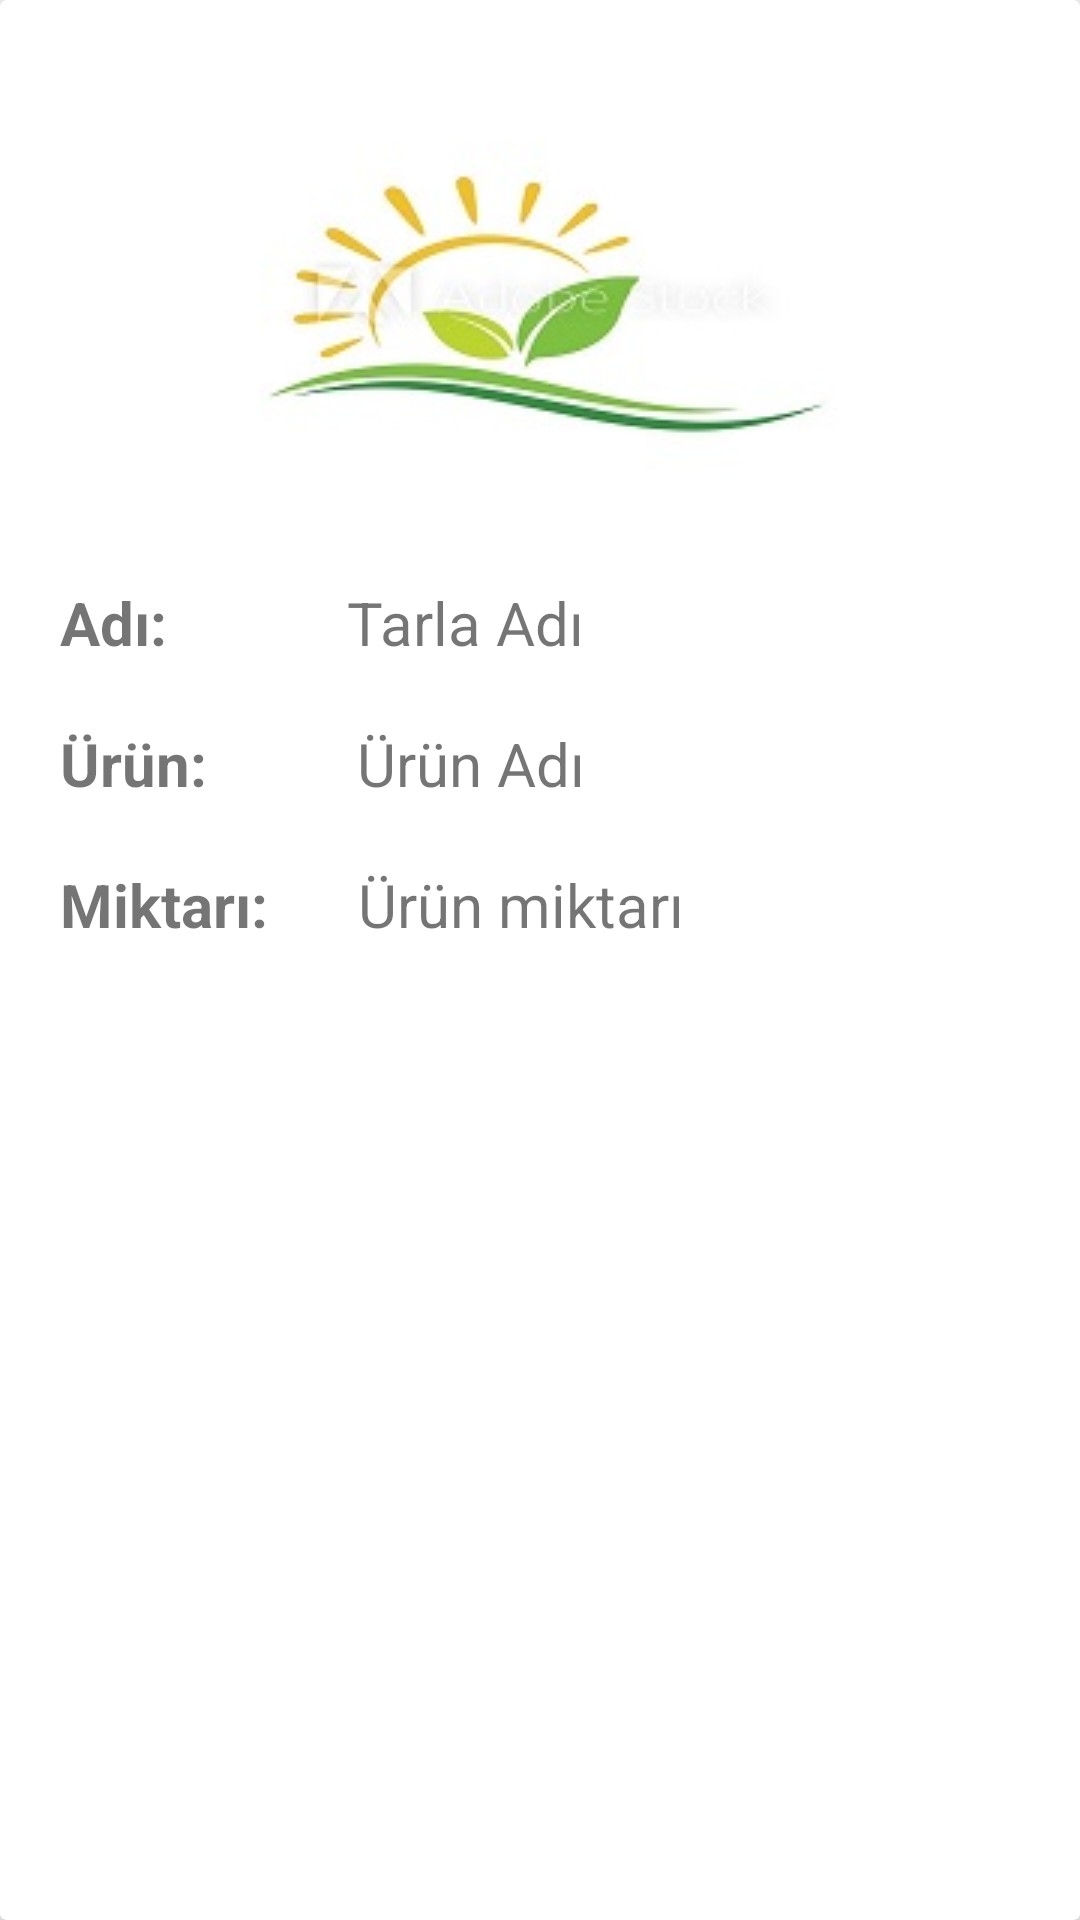

Layout XML and referenced resources for this Android screen:
<!-- AndroidManifest.xml: application theme AppTheme -->
<!-- res/layout/myproduct.xml -->
<?xml version="1.0" encoding="utf-8"?>
<androidx.cardview.widget.CardView xmlns:android="http://schemas.android.com/apk/res/android"
    xmlns:app="http://schemas.android.com/apk/res-auto"
    xmlns:tools="http://schemas.android.com/tools"
    android:id="@+id/myproductcardview"
    android:layout_width="match_parent"
    android:layout_height="wrap_content">

    <androidx.constraintlayout.widget.ConstraintLayout
        android:layout_width="match_parent"
        android:layout_height="wrap_content">


        <LinearLayout
            android:layout_width="match_parent"
            android:layout_height="match_parent"
            android:orientation="vertical">

            <ImageView
                android:id="@+id/urunekle"
                android:layout_width="match_parent"
                android:layout_height="wrap_content"
                android:layout_centerHorizontal="true"
                android:layout_marginTop="15dp"
                android:clickable="true"
                app:srcCompat="@drawable/myproduction1" />e

            <LinearLayout
                android:layout_width="match_parent"
                android:layout_height="wrap_content"
                android:orientation="horizontal">

                <TextView
                    android:id="@+id/tarlaAdıLabel"
                    android:layout_width="wrap_content"
                    android:layout_height="wrap_content"
                    android:layout_below="@id/urunekle"
                    android:layout_alignParentStart="true"
                    android:layout_marginStart="20dp"
                    android:layout_marginTop="20dp"
                    android:text="Adı:"
                    android:textSize="20sp"
                    android:textStyle="bold" />

                <TextView
                    android:id="@+id/mygardenName1"
                    android:layout_width="wrap_content"
                    android:layout_height="wrap_content"
                    android:layout_alignParentStart="true"
                    android:layout_alignParentTop="true"
                    android:layout_marginStart="60dp"
                    android:layout_marginTop="20dp"
                    android:text="Tarla Adı"
                    android:textSize="20sp"
                    app:layout_constraintStart_toEndOf="@id/tarlaAdıLabel"
                    app:layout_constraintTop_toTopOf="parent" />
            </LinearLayout>

            <LinearLayout
                android:layout_width="match_parent"
                android:layout_height="wrap_content"
                android:orientation="horizontal">

                <TextView
                    android:id="@+id/productName"
                    android:layout_width="wrap_content"
                    android:layout_height="wrap_content"
                    android:layout_below="@id/tarlaAdıLabel"
                    android:layout_alignParentStart="true"
                    android:layout_marginStart="20dp"
                    android:layout_marginTop="20dp"
                    android:text="Ürün:"
                    android:textSize="20sp"
                    android:textStyle="bold" />

                <TextView
                    android:id="@+id/myproductName1"
                    android:layout_width="wrap_content"
                    android:layout_height="wrap_content"
                    android:layout_alignParentStart="true"
                    android:layout_alignParentTop="true"
                    android:layout_marginStart="50dp"
                    android:layout_marginTop="20dp"
                    android:text="Ürün Adı"
                    android:textSize="20sp"
                    app:layout_constraintStart_toEndOf="@id/area"
                    app:layout_constraintTop_toTopOf="parent" />
            </LinearLayout>
            <LinearLayout
                android:layout_width="match_parent"
                android:layout_height="wrap_content"
                android:orientation="horizontal">
                <TextView
                    android:id="@+id/miktar"
                    android:layout_width="wrap_content"
                    android:layout_height="wrap_content"
                    android:layout_below="@id/tarlaAdıLabel"
                    android:layout_alignParentStart="true"
                    android:layout_marginStart="20dp"
                    android:layout_marginTop="20dp"
                    android:text="Miktarı:"
                    android:textSize="20sp"
                    android:textStyle="bold" />

                <TextView
                    android:id="@+id/miktarinfo"
                    android:layout_width="wrap_content"
                    android:layout_height="wrap_content"
                    android:layout_alignParentStart="true"
                    android:layout_alignParentTop="true"
                    android:layout_marginStart="30dp"
                    android:layout_marginTop="20dp"
                    android:text="Ürün miktarı"
                    android:textSize="20sp"

                    app:layout_constraintTop_toTopOf="parent" />

            </LinearLayout>

        </LinearLayout>


    </androidx.constraintlayout.widget.ConstraintLayout>
</androidx.cardview.widget.CardView>
<!-- resources referenced by this layout -->
<resources>
  <!-- drawable myproduction1: jpg bitmap (drawable, 7054 bytes) -->
  <style name="AppTheme" parent="Theme.AppCompat.Light.DarkActionBar">
          
  
  
          <item name="colorPrimary">#00b200</item>
          <item name="colorPrimaryDark">#00b200</item>
          <item name="colorAccent">@color/colorAccent</item>
      </style>
  <color name="colorAccent">#03DAC5</color>
</resources>
